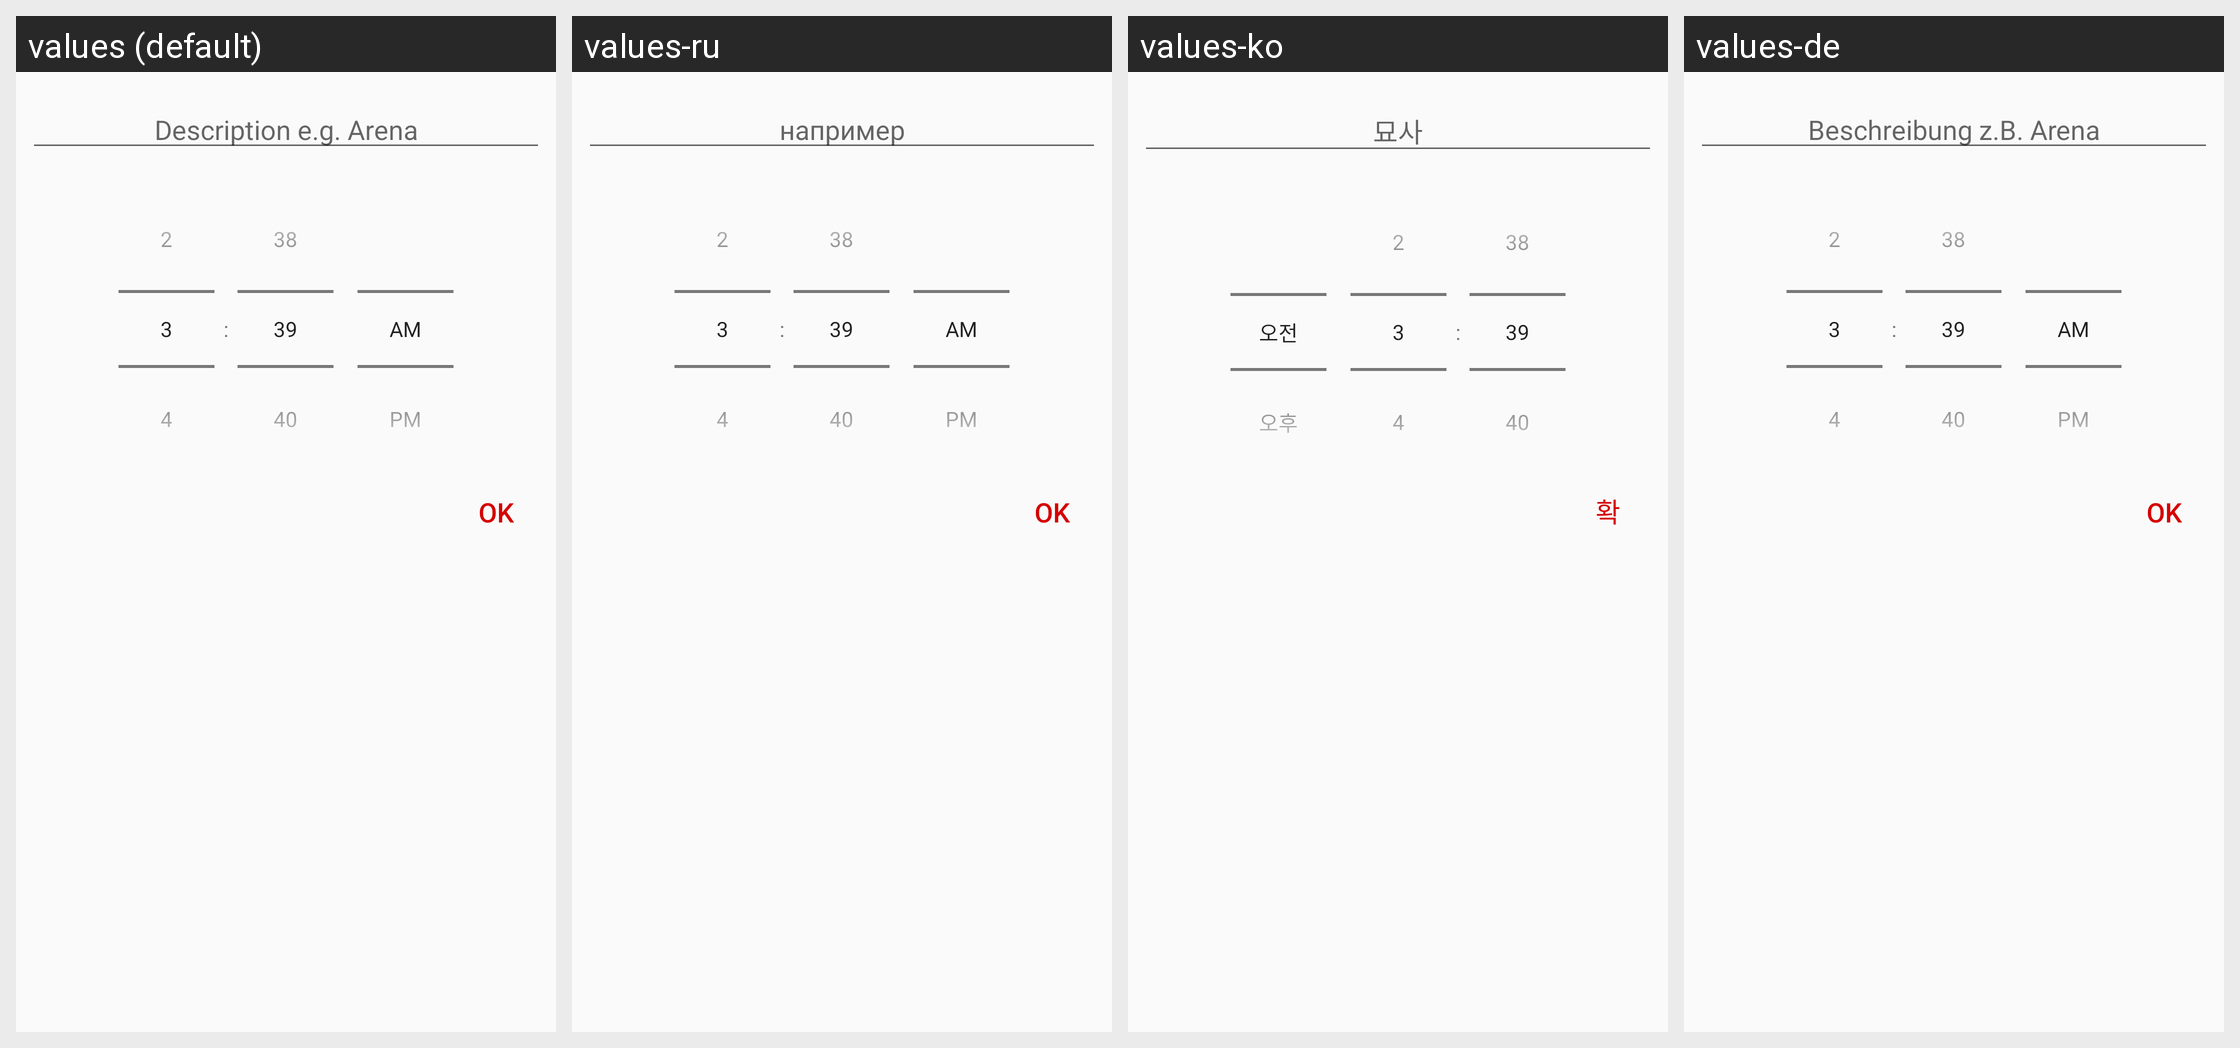

Translations of the strings shown on this Android screen, per locale in the grid:
Android screen res/layout/picker_alarm.xml rendered under 4 locales, left to right: values (default), values-ru, values-ko, values-de. Device: Nexus 5 (rendered at 1080×1920; each locale shown at half size, 540×960, under a caption strip naming it); theme AppTheme.
Other locales in the repository, not shown: values-en, values-fr.
Strings drawn on this screen, with the default value and each locale's value (text and hints the layout hard-codes, and strings that could not be matched under every locale, appear in the picture but are not listed):

descriptionAlarm
  values: Description e.g. Arena
  values-ru: например
  values-ko: 묘사
  values-de: Beschreibung z.B. Arena

ok
  values: OK
  values-ru: OK
  values-ko: 확인
  values-de: OK
